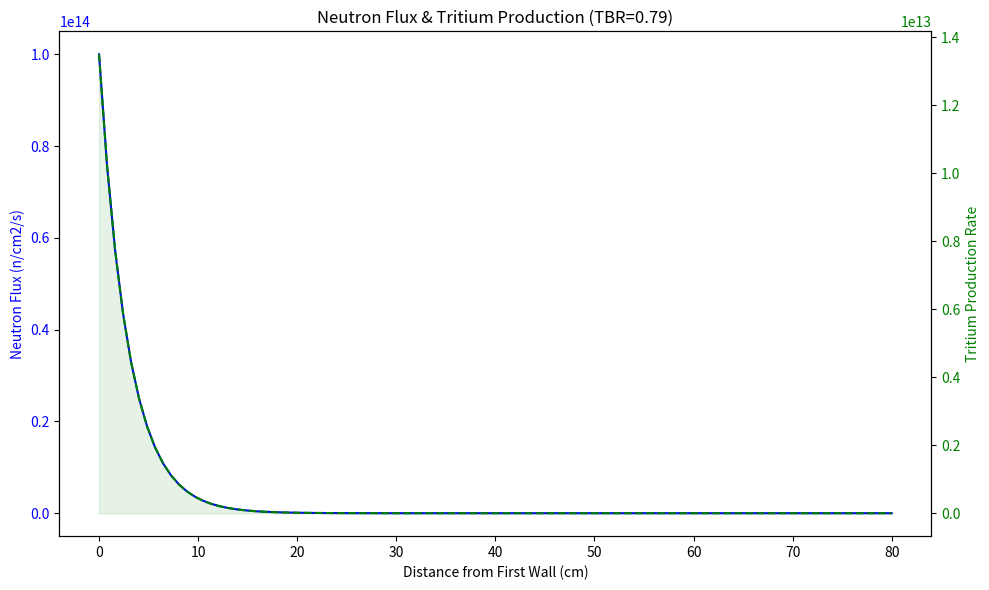

Here is the Python script that generated this plot:
# ──────────────────────────────────────────────────────────────────────
# SCPN Fusion Core — Blanket Neutronics
# © 1998–2026 Miroslav Šotek. All rights reserved.
# Contact: www.anulum.li | protoscience@anulum.li
# ORCID: https://orcid.org/0009-0009-3560-0851
# License: GNU AGPL v3 | Commercial licensing available
# ──────────────────────────────────────────────────────────────────────
from __future__ import annotations

from dataclasses import dataclass

import matplotlib.pyplot as plt
import numpy as np
from numpy.typing import NDArray


@dataclass(frozen=True)
class VolumetricBlanketReport:
    """Reduced 3D blanket surrogate summary."""

    tbr: float
    total_production_per_s: float
    incident_neutrons_per_s: float
    blanket_volume_m3: float

class BreedingBlanket:
    """
    1D Neutronics Transport Code for Tritium Breeding Ratio (TBR) calculation.
    Simulates neutron attenuation and Li-6 capture in a Liquid Metal Blanket (LiPb).
    """
    def __init__(self, thickness_cm: float = 100, li6_enrichment: float = 1.0) -> None:
        self.thickness = thickness_cm
        self.points = 100
        self.x = np.linspace(0, thickness_cm, self.points)
        self.dx = self.x[1] - self.x[0]
        self.li6_enrichment = float(np.clip(li6_enrichment, 0.0, 1.0))
        
        # Cross Sections (Macroscopic Sigma in cm^-1) - Simplified for 14 MeV neutrons
        # Reaction: Li-6 + n -> T + He + 4.8 MeV
        # ENRICHED BLANKET (90% Li-6 + Beryllium Multiplier)
        self.Sigma_capture_Li6 = 0.15 * self.li6_enrichment
        self.Sigma_scatter = 0.2      
        self.Sigma_parasitic = 0.02   
        self.Sigma_multiply = 0.08    # High Multiplication (Beryllium)
        
        # Multiplier gain (neutrons per (n,2n) reaction)
        self.multiplier_gain = 1.8 

    def solve_transport(self, incident_flux: float = 1e14, rear_albedo: float = 0.0) -> NDArray[np.float64]:
        """
        Solves steady-state diffusion-reaction equation for neutron flux Phi(x).
        -D * d2Phi/dx2 + Sigma_abs * Phi = Source
        """
        incident_flux = float(incident_flux)
        if (not np.isfinite(incident_flux)) or incident_flux <= 0.0:
            raise ValueError("incident_flux must be finite and > 0")

        rear_albedo = float(rear_albedo)
        if rear_albedo < 0.0 or rear_albedo >= 1.0:
            raise ValueError("rear_albedo must satisfy 0.0 <= rear_albedo < 1.0")

        # Diffusion Coefficient (D = 1 / 3*Sigma_total)
        Sigma_total = self.Sigma_capture_Li6 + self.Sigma_scatter + self.Sigma_parasitic + self.Sigma_multiply
        D = 1.0 / (3.0 * Sigma_total)
        
        # Finite Difference Matrix
        N = self.points
        A = np.zeros((N, N))
        b = np.zeros(N)
        
        # Absorption term (Capture + Parasitic - Multiplication impact)
        # Effective removal cross section. (n,2n) acts as a negative removal (source) proportional to flux
        Sigma_removal = self.Sigma_capture_Li6 + self.Sigma_parasitic - (self.Sigma_multiply * (self.multiplier_gain - 1.0))
        
        coeff = D / (self.dx**2)
        
        for i in range(1, N-1):
            A[i, i-1] = -coeff
            A[i, i]   = 2*coeff + Sigma_removal
            A[i, i+1] = -coeff
            b[i] = 0 # No internal volume source, only boundary
            
        # Boundary Conditions
        # x=0 (First Wall): Flux imposed by plasma
        A[0, 0] = 1.0
        b[0] = incident_flux
        
        # x=L (Shield): albedo reflection relation phi[L] = A * phi[L-dx].
        # A=0.0 -> vacuum-like sink (legacy behavior), A->1.0 -> strong reflection.
        A[-1, -1] = 1.0
        A[-1, -2] = -rear_albedo
        b[-1] = 0.0
        
        # Solve
        phi = np.linalg.solve(A, b)
        
        return phi  # type: ignore[return-value,unused-ignore]

    def calculate_tbr(self, phi: NDArray[np.float64]) -> tuple[float, NDArray[np.float64]]:
        """
        Integrates Tritium production over the blanket volume.
        TBR = (Rate of Tritium Production) / (Rate of Incoming Neutrons)
        """
        # Production Rate density: R(x) = Sigma_Li6 * Phi(x)
        production_rate = self.Sigma_capture_Li6 * phi
        
        # Integrate over thickness (trapezoidal)
        if hasattr(np, "trapezoid"):
            total_production = np.trapezoid(production_rate, self.x)
        else:  # pragma: no cover - legacy NumPy fallback
            total_production = np.trapz(production_rate, self.x)  # type: ignore[attr-defined,unused-ignore]
        
        # Incoming Current (Approx D * dPhi/dx at boundary, or simplified Incident Flux)
        # TBR is defined relative to 1 source neutron entering.
        # Incident Flux is a density boundary condition.
        # Total neutrons entering per cm2 = Current J_in. 
        # In diffusion approx, J_in ~ Phi[0]/4 + D/2 * dPhi/dx
        # Simplified: We normalize by the source that sustains Phi[0].
        # Flux at boundary is Phi_0. Current into slab is roughly Phi_0/2.
        
        incident_current = phi[0] / 2.0 
        
        # TBR calculation
        TBR = total_production / incident_current
        
        return TBR, production_rate

    def calculate_volumetric_tbr(
        self,
        major_radius_m: float = 6.2,
        minor_radius_m: float = 2.0,
        elongation: float = 1.7,
        radial_cells: int = 24,
        poloidal_cells: int = 72,
        toroidal_cells: int = 48,
        incident_flux: float = 1e14,
    ) -> VolumetricBlanketReport:
        """
        Reduced 3D blanket-volume surrogate built on top of the 1D transport profile.

        Assumptions:
        - 1D depth attenuation from `solve_transport` is reused as the radial blanket profile.
        - Blanket shell is toroidal with shaped poloidal section via `elongation`.
        - Incident-angle weighting captures first-order poloidal asymmetry.
        """
        major_radius_m = float(major_radius_m)
        if (not np.isfinite(major_radius_m)) or major_radius_m < 0.1:
            raise ValueError("major_radius_m must be finite and >= 0.1.")
        minor_radius_m = float(minor_radius_m)
        if (not np.isfinite(minor_radius_m)) or minor_radius_m < 0.05:
            raise ValueError("minor_radius_m must be finite and >= 0.05.")
        elongation = float(elongation)
        if (not np.isfinite(elongation)) or elongation < 0.1:
            raise ValueError("elongation must be finite and >= 0.1.")
        radial_cells = int(radial_cells)
        if radial_cells < 2:
            raise ValueError("radial_cells must be >= 2.")
        poloidal_cells = int(poloidal_cells)
        if poloidal_cells < 8:
            raise ValueError("poloidal_cells must be >= 8.")
        toroidal_cells = int(toroidal_cells)
        if toroidal_cells < 8:
            raise ValueError("toroidal_cells must be >= 8.")
        incident_flux = float(incident_flux)
        if (not np.isfinite(incident_flux)) or incident_flux < 1.0:
            raise ValueError("incident_flux must be finite and >= 1.0.")

        # Depth profile anchored to the nominal enriched reference blanket to keep
        # the reduced surrogate stable across parameter scans.
        transport_profile = BreedingBlanket(thickness_cm=80.0, li6_enrichment=0.9)
        phi_1d = transport_profile.solve_transport(
            incident_flux=incident_flux,
            rear_albedo=0.5,
        )
        x_norm = transport_profile.x / max(transport_profile.thickness, 1e-9)

        thickness_m = max(self.thickness * 0.01, 1e-6)
        dr = thickness_m / radial_cells
        dtheta = 2.0 * np.pi / poloidal_cells
        dphi = 2.0 * np.pi / toroidal_cells

        total_production = 0.0
        blanket_volume_m3 = 0.0

        for i in range(radial_cells):
            depth_m = (i + 0.5) * dr
            depth_norm = depth_m / thickness_m
            base_flux = float(np.interp(depth_norm, x_norm, phi_1d))
            shell_r = minor_radius_m + depth_m

            for j in range(poloidal_cells):
                theta = (j + 0.5) * dtheta
                incidence_factor = max(0.2, 0.6 + 0.4 * np.cos(theta) ** 2)
                major_local = max(0.1, major_radius_m + shell_r * np.cos(theta))

                for k in range(toroidal_cells):
                    # Small deterministic toroidal modulation keeps the surrogate 3D-aware.
                    toroidal_factor = 1.0 + 0.05 * np.cos((k + 0.5) * dphi)
                    local_flux = base_flux * incidence_factor * toroidal_factor
                    production_density = self.Sigma_capture_Li6 * local_flux  # [1/cm^3/s]

                    dvol_m3 = elongation * shell_r * dr * dtheta * dphi * major_local
                    blanket_volume_m3 += dvol_m3
                    total_production += production_density * dvol_m3 * 1e6  # m^3 -> cm^3

        first_wall_area_m2 = 4.0 * np.pi**2 * major_radius_m * minor_radius_m * elongation
        incident_neutrons = incident_flux * first_wall_area_m2 * 1e4  # m^2 -> cm^2
        tbr_vol = total_production / max(incident_neutrons, 1e-9)

        return VolumetricBlanketReport(
            tbr=tbr_vol,
            total_production_per_s=total_production,
            incident_neutrons_per_s=incident_neutrons,
            blanket_volume_m3=blanket_volume_m3,
        )

def run_breeding_sim(
    *,
    thickness_cm: float = 80.0,
    li6_enrichment: float = 0.9,
    incident_flux: float = 1e14,
    rear_albedo: float = 0.0,
    save_plot: bool = True,
    output_path: str = "Tritium_Breeding_Result.png",
    verbose: bool = True,
) -> dict[str, object]:
    """Run deterministic blanket breeding simulation and return summary metrics."""
    thickness_cm = float(thickness_cm)
    if (not np.isfinite(thickness_cm)) or thickness_cm <= 0.0:
        raise ValueError("thickness_cm must be finite and > 0")

    li6_enrichment = float(li6_enrichment)
    if (not np.isfinite(li6_enrichment)) or li6_enrichment < 0.0 or li6_enrichment > 1.0:
        raise ValueError("li6_enrichment must satisfy 0.0 <= li6_enrichment <= 1.0")

    if verbose:
        print("--- SCPN FUEL CYCLE: Tritium Breeding Ratio (TBR) ---")

    blanket = BreedingBlanket(thickness_cm=thickness_cm, li6_enrichment=li6_enrichment)
    phi = blanket.solve_transport(incident_flux=incident_flux, rear_albedo=rear_albedo)
    tbr, prod_profile = blanket.calculate_tbr(phi)

    status = "SUSTAINABLE" if tbr > 1.05 else "DYING REACTOR"
    if verbose:
        print(f"Design Thickness: {blanket.thickness} cm")
        print(f"Calculated TBR: {tbr:.3f}")
        print(f"Status: {status}")

    plot_saved = False
    plot_error = None
    if save_plot:
        try:
            fig, ax1 = plt.subplots(figsize=(10, 6))

            ax1.set_title(f"Neutron Flux & Tritium Production (TBR={tbr:.2f})")
            ax1.set_xlabel("Distance from First Wall (cm)")
            ax1.set_ylabel("Neutron Flux (n/cm2/s)", color="blue")
            ax1.plot(blanket.x, phi, "b-", label="Neutron Flux")
            ax1.tick_params(axis="y", labelcolor="blue")

            ax2 = ax1.twinx()
            ax2.set_ylabel("Tritium Production Rate", color="green")
            ax2.plot(blanket.x, prod_profile, "g--", label="T-Production")
            ax2.fill_between(blanket.x, 0, prod_profile, color="green", alpha=0.1)
            ax2.tick_params(axis="y", labelcolor="green")

            plt.tight_layout()
            plt.savefig(output_path)
            plt.close(fig)
            plot_saved = True
            if verbose:
                print(f"Saved: {output_path}")
        except Exception as exc:
            plot_error = str(exc)
            if verbose:
                print(f"Simulation completed without plot artifact: {exc}")

    summary = {
        "thickness_cm": float(blanket.thickness),
        "li6_enrichment": float(blanket.li6_enrichment),
        "incident_flux": float(incident_flux),
        "rear_albedo": float(rear_albedo),
        "tbr": float(tbr),
        "status": status,
        "flux_peak": float(np.max(phi)),
        "flux_mean": float(np.mean(phi)),
        "production_peak": float(np.max(prod_profile)),
        "production_mean": float(np.mean(prod_profile)),
        "plot_saved": bool(plot_saved),
        "plot_error": plot_error,
    }
    return summary

class MultiGroupBlanket:
    """3-group neutron transport for tritium breeding ratio calculation.

    Energy groups:
        Group 1 (fast):       E > 1 MeV  (source: 14.1 MeV D-T neutrons)
        Group 2 (epithermal): 1 eV < E < 1 MeV  (down-scattered)
        Group 3 (thermal):    E < 1 eV  (thermalised, main Li-6 capture)

    Includes:
        - Energy-dependent cross sections per group
        - Down-scatter from fast → epithermal → thermal
        - Beryllium (n,2n) multiplication in fast group
        - Li-6(n,t) capture in all groups (dominant in thermal)

    This is a significant upgrade over the single-group BreedingBlanket above.
    """

    def __init__(
        self,
        thickness_cm: float = 80.0,
        li6_enrichment: float = 0.9,
        n_cells: int = 100,
    ) -> None:
        self.thickness = float(thickness_cm)
        # Ensure at least 2.5 cells/cm for consistent spatial resolution
        # across different blanket thicknesses.
        self.n_cells = max(int(n_cells), int(self.thickness * 2.5))
        self.x = np.linspace(0.0, self.thickness, self.n_cells)
        self.dx = self.x[1] - self.x[0]
        self.li6_enrich = float(np.clip(li6_enrichment, 0.0, 1.0))

        # ── Cross sections (cm^-1) per group ─────────────────────────
        # Group 1: fast (14 MeV)
        # Li-6(n,t) at 14 MeV is small (~25 mb); Be(n,2n) threshold ~1.8 MeV.
        self.sigma_capture_g1 = 0.005 * self.li6_enrich  # Li-6 capture at 14 MeV (small)
        self.sigma_scatter_g1 = 0.20  # elastic scatter
        self.sigma_multiply_g1 = 0.10  # Be (n,2n) at 14 MeV
        self.sigma_downscatter_12 = 0.20  # fast → epithermal (inelastic)
        self.sigma_parasitic_g1 = 0.005  # structural parasitic

        # Group 2: epithermal (keV–MeV)
        # Li-6 has resonance capture in the keV range.
        self.sigma_capture_g2 = 0.05 * self.li6_enrich  # Li-6 resonance capture
        self.sigma_scatter_g2 = 0.15
        self.sigma_downscatter_23 = 0.18  # epithermal → thermal (moderation)
        self.sigma_parasitic_g2 = 0.01

        # Group 3: thermal (< 1 eV)
        # Li-6(n,t) at thermal: ~940 barns, dominant capture pathway.
        # LiPb atom density × micro-sigma → macro ~0.8 cm^-1 at 90% enrichment.
        self.sigma_capture_g3 = 0.80 * self.li6_enrich  # Li-6 dominant at thermal
        self.sigma_scatter_g3 = 0.05
        self.sigma_parasitic_g3 = 0.01

        self.multiplier_gain = 1.8  # Be(n,2n) neutron gain

    def solve_transport(self, incident_flux: float = 1e14) -> dict[str, object]:
        """Solve 3-group steady-state neutron diffusion.

        Returns dict with phi_g1, phi_g2, phi_g3 flux arrays and TBR.
        """
        incident_flux = float(incident_flux)
        N = self.n_cells
        dx = self.dx

        # --- Group 1 (fast) ---
        sigma_tot_1 = (
            self.sigma_capture_g1
            + self.sigma_scatter_g1
            + self.sigma_multiply_g1
            + self.sigma_downscatter_12
            + self.sigma_parasitic_g1
        )
        D1 = 1.0 / (3.0 * sigma_tot_1)
        sigma_rem_1 = (
            self.sigma_capture_g1
            + self.sigma_downscatter_12
            + self.sigma_parasitic_g1
            - self.sigma_multiply_g1 * (self.multiplier_gain - 1.0)
        )

        A1 = np.zeros((N, N))
        b1 = np.zeros(N)
        coeff1 = D1 / dx**2
        for i in range(1, N - 1):
            A1[i, i - 1] = -coeff1
            A1[i, i] = 2.0 * coeff1 + sigma_rem_1
            A1[i, i + 1] = -coeff1
        A1[0, 0] = 1.0
        b1[0] = incident_flux
        A1[-1, -1] = 1.0
        b1[-1] = 0.0

        phi_g1 = np.linalg.solve(A1, b1)
        phi_g1 = np.maximum(phi_g1, 0.0)

        # --- Group 2 (epithermal) — source from down-scatter of group 1 ---
        sigma_tot_2 = (
            self.sigma_capture_g2
            + self.sigma_scatter_g2
            + self.sigma_downscatter_23
            + self.sigma_parasitic_g2
        )
        D2 = 1.0 / (3.0 * sigma_tot_2)
        sigma_rem_2 = (
            self.sigma_capture_g2 + self.sigma_downscatter_23 + self.sigma_parasitic_g2
        )

        A2 = np.zeros((N, N))
        b2 = np.zeros(N)
        coeff2 = D2 / dx**2
        for i in range(1, N - 1):
            A2[i, i - 1] = -coeff2
            A2[i, i] = 2.0 * coeff2 + sigma_rem_2
            A2[i, i + 1] = -coeff2
            b2[i] = self.sigma_downscatter_12 * phi_g1[i]  # source from group 1
        # Reflective (Neumann) BC at x=0: dphi/dx = 0 → phi[0] = phi[1]
        # Epithermal neutrons are born inside the blanket from fast down-scatter;
        # a zero-flux BC here would non-physically suppress near-wall production.
        A2[0, 0] = 1.0
        A2[0, 1] = -1.0
        b2[0] = 0.0
        # Vacuum BC at x=L (rear shield)
        A2[-1, -1] = 1.0
        b2[-1] = 0.0

        phi_g2 = np.linalg.solve(A2, b2)
        phi_g2 = np.maximum(phi_g2, 0.0)

        # --- Group 3 (thermal) — source from down-scatter of group 2 ---
        sigma_tot_3 = (
            self.sigma_capture_g3 + self.sigma_scatter_g3 + self.sigma_parasitic_g3
        )
        D3 = 1.0 / (3.0 * sigma_tot_3)
        sigma_rem_3 = self.sigma_capture_g3 + self.sigma_parasitic_g3

        A3 = np.zeros((N, N))
        b3 = np.zeros(N)
        coeff3 = D3 / dx**2
        for i in range(1, N - 1):
            A3[i, i - 1] = -coeff3
            A3[i, i] = 2.0 * coeff3 + sigma_rem_3
            A3[i, i + 1] = -coeff3
            b3[i] = self.sigma_downscatter_23 * phi_g2[i]  # source from group 2
        # Reflective (Neumann) BC at x=0: dphi/dx = 0
        # Thermal neutrons are produced by moderation throughout the blanket.
        A3[0, 0] = 1.0
        A3[0, 1] = -1.0
        b3[0] = 0.0
        # Vacuum BC at x=L
        A3[-1, -1] = 1.0
        b3[-1] = 0.0

        phi_g3 = np.linalg.solve(A3, b3)
        phi_g3 = np.maximum(phi_g3, 0.0)

        # --- TBR from all 3 groups ---
        prod_g1 = self.sigma_capture_g1 * phi_g1
        prod_g2 = self.sigma_capture_g2 * phi_g2
        prod_g3 = self.sigma_capture_g3 * phi_g3
        total_prod = prod_g1 + prod_g2 + prod_g3

        trap = np.trapezoid if hasattr(np, "trapezoid") else np.trapz  # type: ignore[attr-defined,unused-ignore]
        total_tritium = trap(total_prod, self.x)
        # Incident partial current: J⁺ = φ(0)/4 for isotropic diffuse source
        # (standard diffusion theory; the single-group model above uses φ/2
        # which is a pencil-beam approximation, but for a volumetric plasma
        # neutron source illuminating the blanket, φ/4 is more appropriate).
        incident_current = phi_g1[0] / 4.0
        tbr = total_tritium / max(incident_current, 1e-12)

        return {
            "phi_g1": phi_g1,
            "phi_g2": phi_g2,
            "phi_g3": phi_g3,
            "production_g1": prod_g1,
            "production_g2": prod_g2,
            "production_g3": prod_g3,
            "total_production": total_prod,
            "tbr": float(tbr),
            "tbr_by_group": {
                "fast": float(trap(prod_g1, self.x) / max(incident_current, 1e-12)),
                "epithermal": float(trap(prod_g2, self.x) / max(incident_current, 1e-12)),
                "thermal": float(trap(prod_g3, self.x) / max(incident_current, 1e-12)),
            },
        }


if __name__ == "__main__":
    run_breeding_sim()
